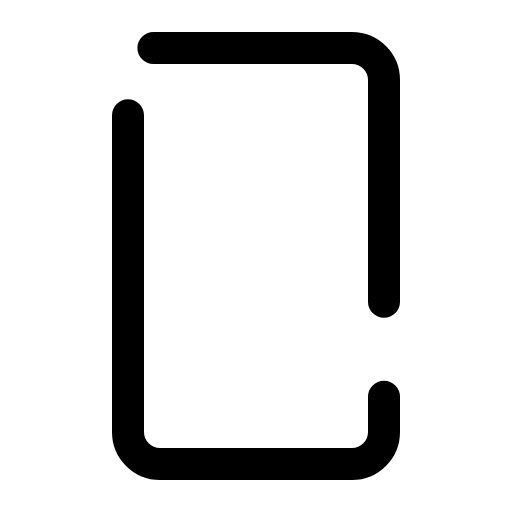
t = 0.00 s
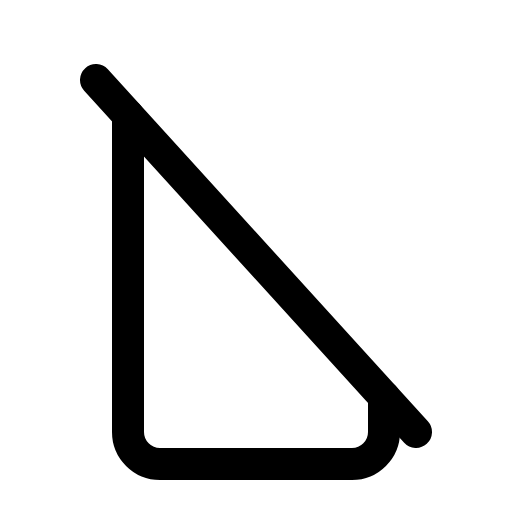
t = 0.60 s
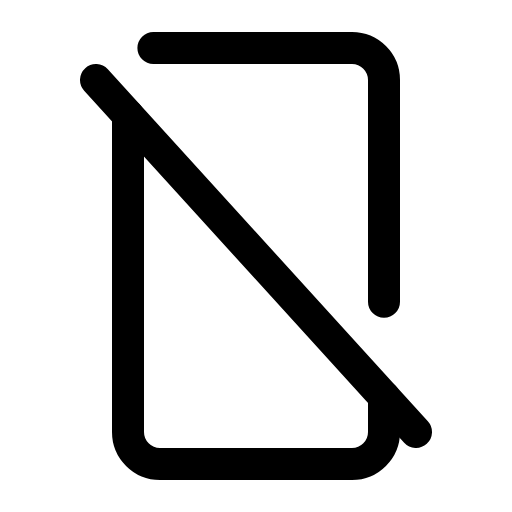
t = 0.98 s
t = 1.35 s: frame unchanged from t = 0.98 s, image omitted
t = 1.73 s: frame unchanged from t = 0.98 s, image omitted

The animated SVG that drew these frames (rendered in a browser with its animation timeline set to each time). Animation: 1 CSS @keyframes rule; one cycle of 2.10 s, repeats indefinitely.

<svg xmlns="http://www.w3.org/2000/svg" viewBox="0 0 256 256">
  <style>
    .draw-line {
      stroke-dasharray: 2000;
      stroke-dashoffset: 0;
    }
    svg:hover .draw-line {
      animation: phosphor-draw-in 1.5s ease-in-out infinite;
    }
    @keyframes phosphor-draw-in {
      0%   { stroke-dashoffset: 2000; }
      100% { stroke-dashoffset: 0; }
    }
  </style><rect width="256" height="256" fill="none"/><line x1="48" y1="40" x2="208" y2="216" fill="none" stroke="currentColor" stroke-linecap="round" stroke-linejoin="round" stroke-width="16" class="draw-line" pathLength="1" style="animation-delay: 0s"/><path d="M192,198.4V216a16,16,0,0,1-16,16H80a16,16,0,0,1-16-16V57.6" fill="none" stroke="currentColor" stroke-linecap="round" stroke-linejoin="round" stroke-width="16" class="draw-line" pathLength="1" style="animation-delay: 0.3s"/><path d="M76.7,24H176a16,16,0,0,1,16,16V150.83" fill="none" stroke="currentColor" stroke-linecap="round" stroke-linejoin="round" stroke-width="16" class="draw-line" pathLength="1" style="animation-delay: 0.6s"/></svg>
